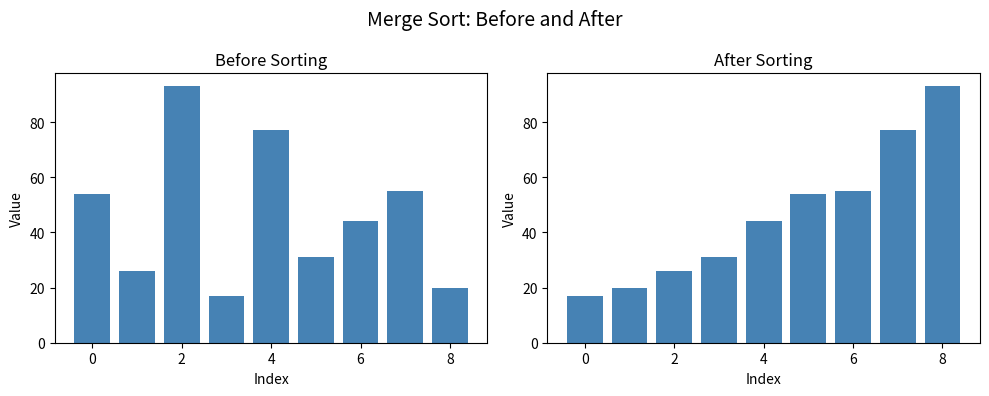

Reproduce this figure in Python.
def ASSIGNMENT(new_list, i, old_list, j):
    new_list[i] = old_list[j]


def mergeSort(list_to_sort_by_merge):
    if (
        len(list_to_sort_by_merge) > 1
        and not len(list_to_sort_by_merge) < 1
        and len(list_to_sort_by_merge) != 0
    ):
        mid = len(list_to_sort_by_merge) // 2
        left = list_to_sort_by_merge[:mid]
        right = list_to_sort_by_merge[mid:]

        mergeSort(left)
        mergeSort(right)

        l = 0
        r = 0
        i = 0

        while l < len(left) and r < len(right):
            if left[l] <= right[r]:
                ASSIGNMENT(new_list=list_to_sort_by_merge, i=i, old_list=left, j=l)
                l += 1
            else:
                ASSIGNMENT(new_list=list_to_sort_by_merge, i=i, old_list=right, j=r)
                r += 1
            i += 1

        while l < len(left):
            list_to_sort_by_merge[i] = left[l]
            l += 1
            i += 1

        while r < len(right):
            list_to_sort_by_merge[i] = right[r]
            r += 1
            i += 1


import matplotlib.pyplot as plt

my_list = [54, 26, 93, 17, 77, 31, 44, 55, 20]

fig, (ax1, ax2) = plt.subplots(1, 2, figsize=(10, 4))

ax1.bar(range(len(my_list)), my_list, color="steelblue")
ax1.set_title("Before Sorting")
ax1.set_xlabel("Index")
ax1.set_ylabel("Value")

mergeSort(my_list)

ax2.bar(range(len(my_list)), my_list, color="steelblue")
ax2.set_title("After Sorting")
ax2.set_xlabel("Index")
ax2.set_ylabel("Value")

plt.suptitle("Merge Sort: Before and After", fontsize=14)
plt.tight_layout()
plt.show()
